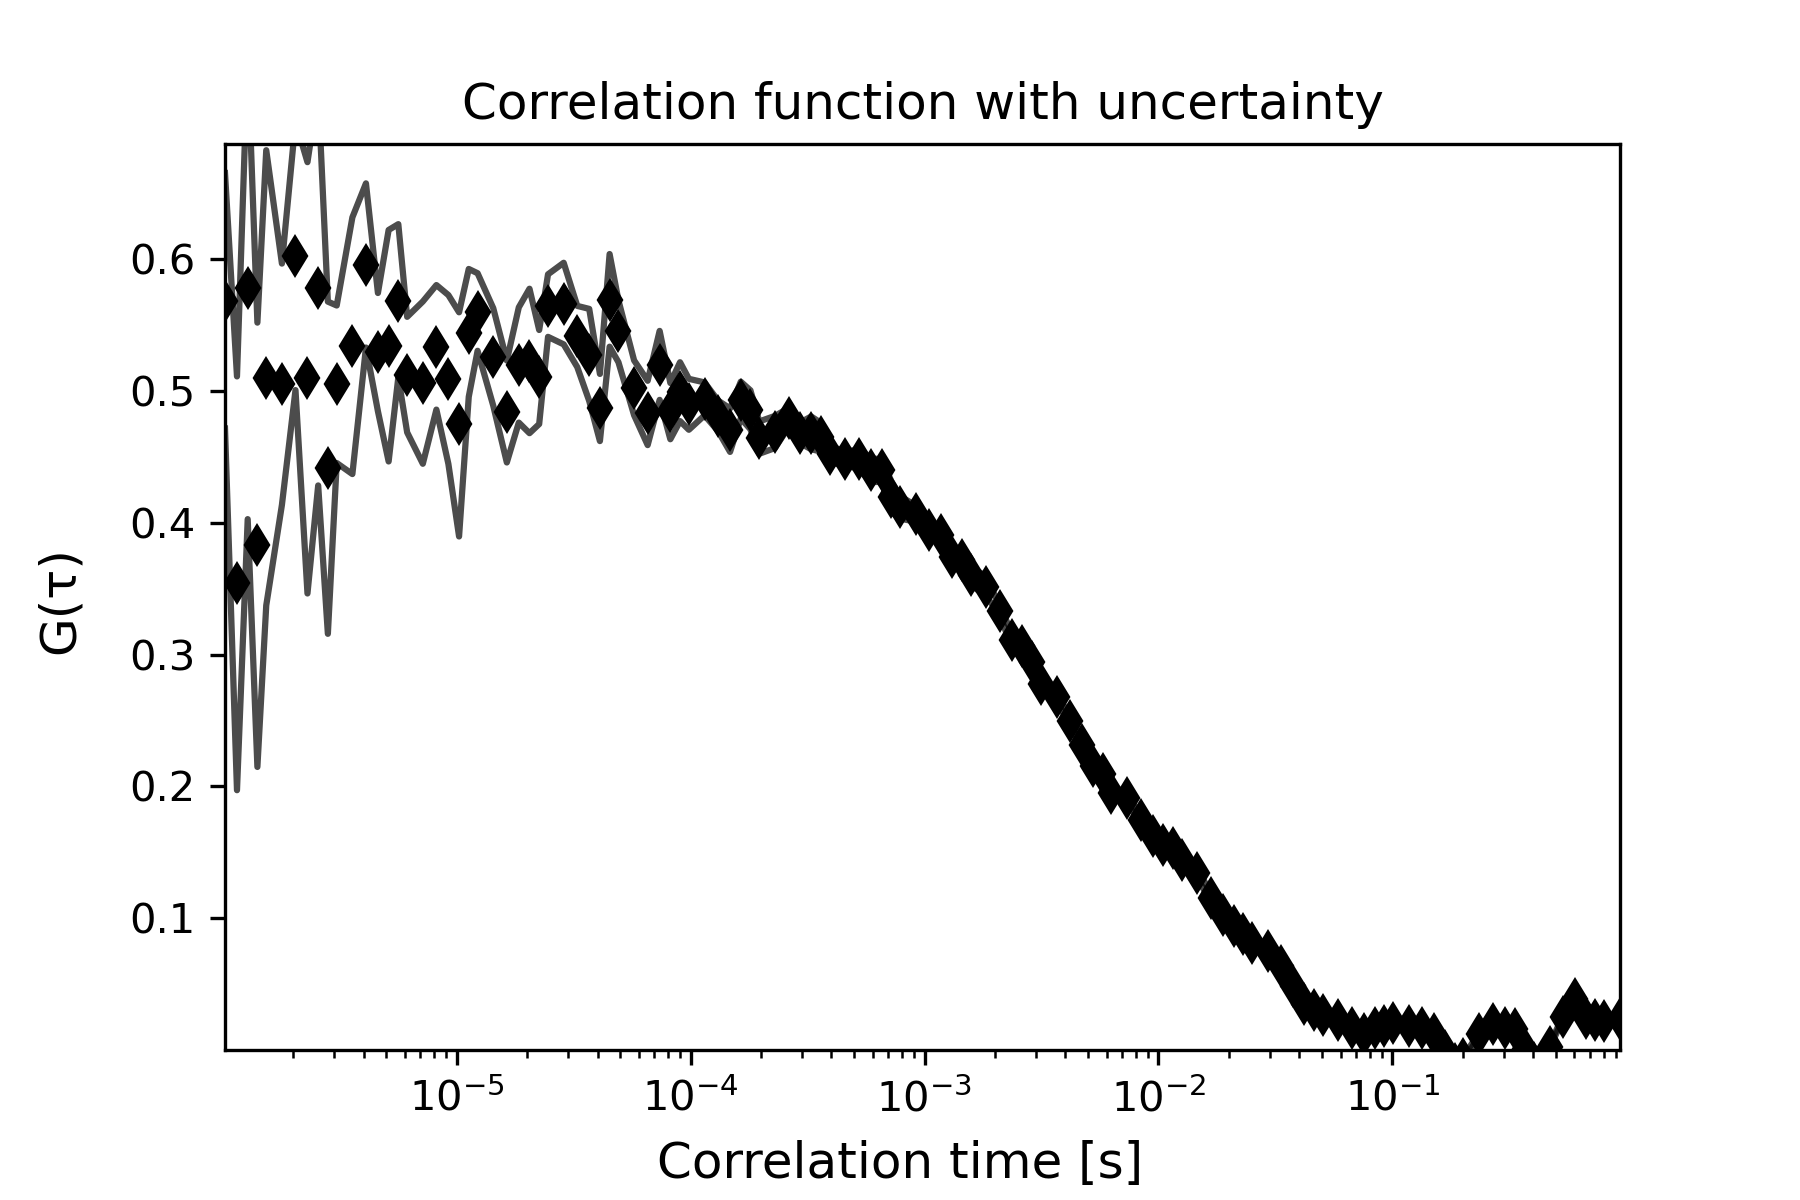

The table this chart was drawn from, first rows:
1.0225245405889742e-06, 0.5682977839135743, 5678.633889578479, 0.09685855685441896
1.150527612662704e-06, 0.354, 7062, 0.1569
1.2785306847364338e-06, 0.578, 0.0, 0.1754
1.4065337568101634e-06, 0.3832, 0.0, 0.1685
1.5345368288838931e-06, 0.5099, 0.0, 0.1726
1.790542973031353e-06, 0.505, 0.0, 0.09151
2.0465491171788125e-06, 0.6024, 0.0, 0.1018
2.3025552613262724e-06, 0.5099, 0.0, 0.1636
2.558561405473731e-06, 0.578, 0.0, 0.1498
2.8145675496211907e-06, 0.4417, 0.0, 0.126
3.0705736937686507e-06, 0.505, 0.0, 0.05973
3.58258598206357e-06, 0.5342, 0.0, 0.09735
4.0945982703584885e-06, 0.5951, 0.0, 0.06226
4.606610558653408e-06, 0.5293, 0.0, 0.04485
5.118622846948327e-06, 0.5342, 0.0, 0.08779
5.630635135243246e-06, 0.5683, 0.0, 0.05812
6.142647423538165e-06, 0.5123, 0.0, 0.04383
7.166672000128004e-06, 0.5062, 0.0, 0.06153
8.19069657671784e-06, 0.533, 0.0, 0.04723
9.214721153307679e-06, 0.5086, 0.0, 0.064
1.0238745729897517e-05, 0.4745, 0.0, 0.08501
1.1262770306487355e-05, 0.5439, 0.0, 0.04846
1.2286794883077195e-05, 0.5598, 0.0, 0.02941
1.433484403625687e-05, 0.5257, 0.0, 0.03701
1.6382893189436546e-05, 0.4843, 0.0, 0.03864
1.8430942342616223e-05, 0.5196, 0.0, 0.04369
2.04789914957959e-05, 0.5226, 0.0, 0.05478
2.252704064897558e-05, 0.5105, 0.0, 0.03566
2.4575089802155252e-05, 0.5646, 0.0, 0.02372
2.8671188108514602e-05, 0.5662, 0.0, 0.03094
3.276728641487396e-05, 0.5412, 0.0, 0.0232
3.686338472123331e-05, 0.5272, 0.0, 0.03492
4.095948302759267e-05, 0.4873, 0.0, 0.02548
4.505558133395202e-05, 0.5686, 0.0, 0.03513
4.9151679640311366e-05, 0.5452, 0.0, 0.02348
5.734387625303008e-05, 0.5022, 0.0, 0.02081
6.553607286574878e-05, 0.4832, 0.0, 0.0244
7.372826947846749e-05, 0.5193, 0.0, 0.02615
8.19204660911862e-05, 0.4846, 0.0, 0.02133
9.01126627039049e-05, 0.4994, 0.0, 0.02232
9.83048593166236e-05, 0.4898, 0.0, 0.01932
0.0001147, 0.4939, 0.0, 0.0125
0.0001311, 0.481, 0.0, 0.01158
0.0001475, 0.4701, 0.0, 0.01648
0.0001638, 0.493, 0.0, 0.01395
0.0001802, 0.4856, 0.0, 0.01477
0.0001966, 0.4645, 0.0, 0.01225
0.0002294, 0.4688, 0.0, 0.01219
0.0002621, 0.4796, 0.0, 0.007282
0.0002949, 0.4681, 0.0, 0.008002
0.0003277, 0.4681, 0.0, 0.01243
0.0003605, 0.4648, 0.0, 0.01087
0.0003932, 0.4523, 0.0, 0.00642
0.0004588, 0.4483, 0.0, 0.005144
0.0005243, 0.4484, 0.0, 0.00741
0.0005898, 0.4397, 0.0, 0.008943
0.0006554, 0.4396, 0.0, 0.008596
0.0007209, 0.4198, 0.0, 0.0117
0.0007864, 0.4116, 0.0, 0.008555
0.0009175, 0.4068, 0.0, 0.006076
0.001049, 0.3944, 0.0, 0.00476
... 59 more rows
